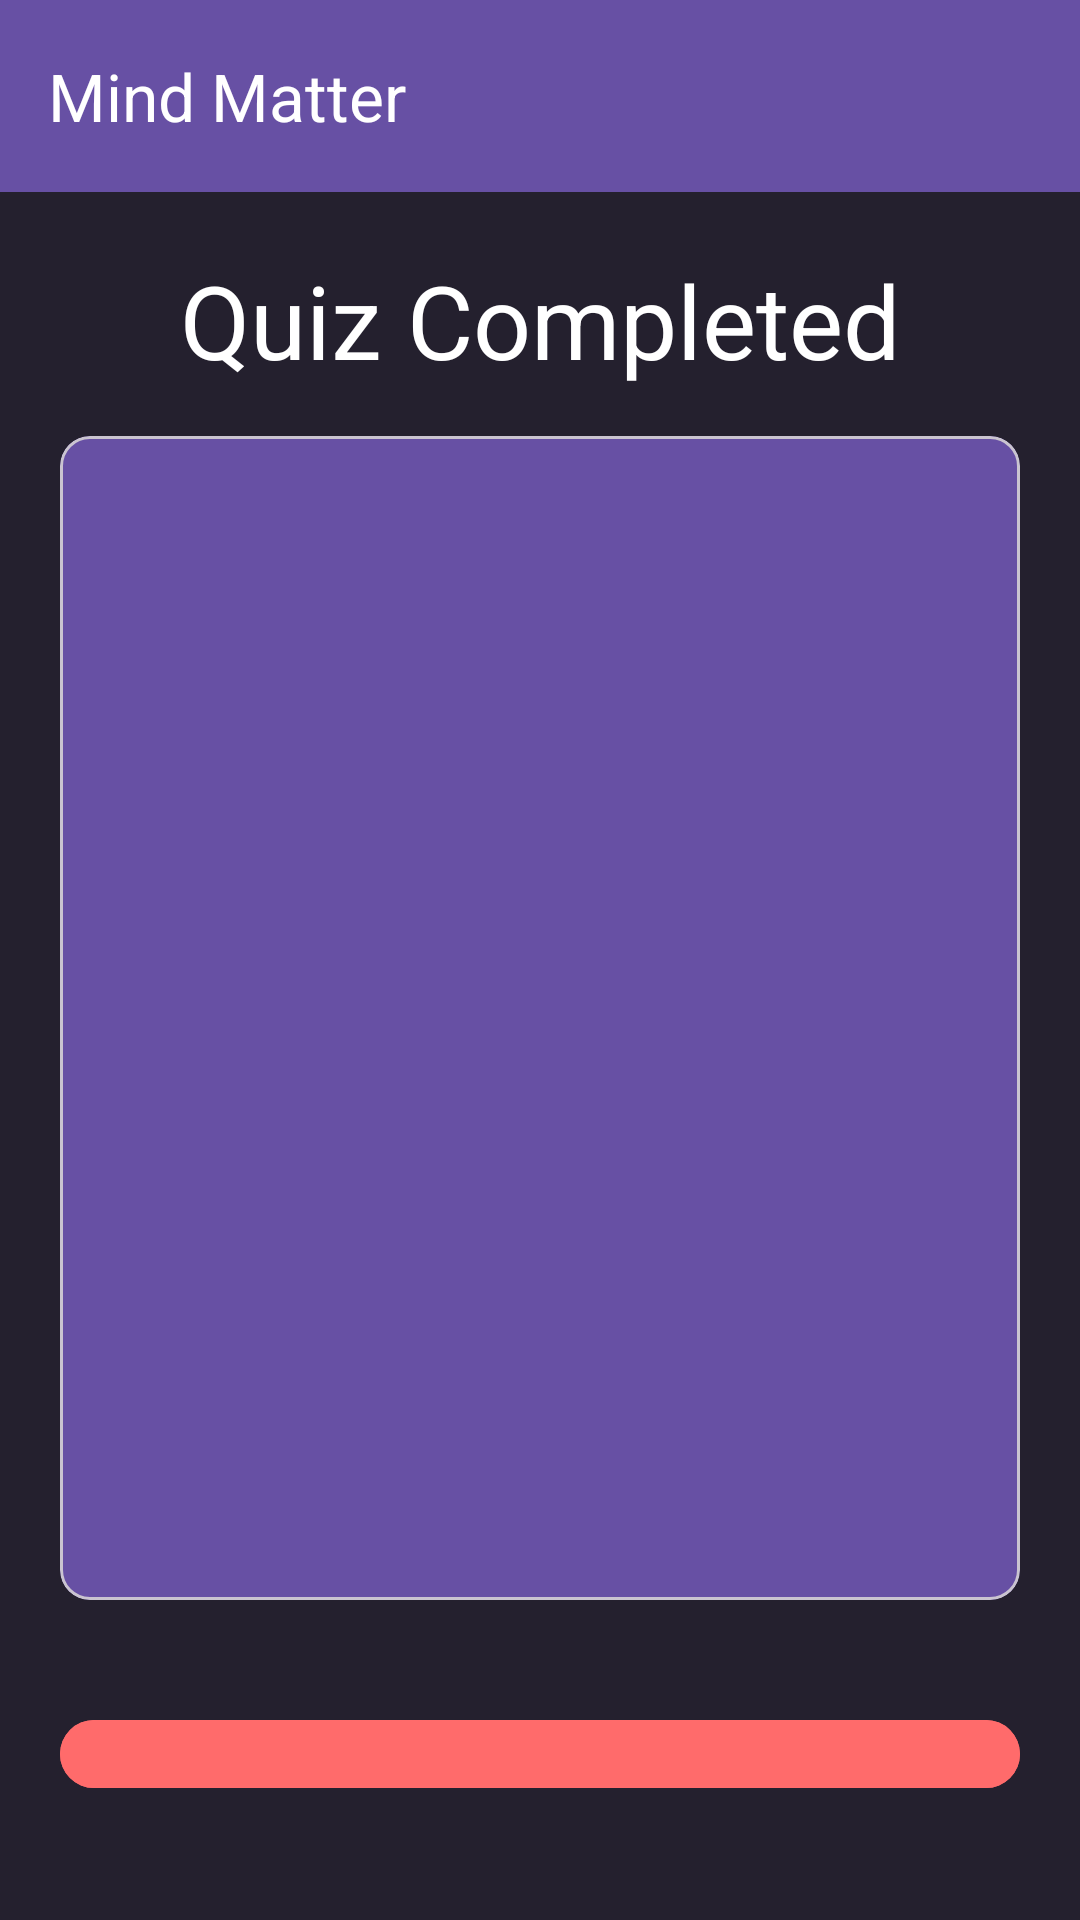

This screen was rendered from an Android layout file. Write that file and the resources it references.
<!-- AndroidManifest.xml: application theme Theme.MindMatter -->
<!-- res/layout/activity_question_score.xml -->
<?xml version="1.0" encoding="utf-8"?>
<androidx.constraintlayout.widget.ConstraintLayout xmlns:android="http://schemas.android.com/apk/res/android"
    xmlns:app="http://schemas.android.com/apk/res-auto"
    xmlns:tools="http://schemas.android.com/tools"
    android:layout_width="match_parent"
    android:layout_height="match_parent"
    tools:context=".QuestionScoreActivity"
    android:background="#24202E">

    <com.google.android.material.appbar.AppBarLayout
        android:layout_width="0dp"
        android:layout_height="wrap_content"
        app:layout_constraintEnd_toEndOf="parent"
        app:layout_constraintStart_toStartOf="parent"
        android:background="#24202e"
        app:layout_constraintTop_toTopOf="parent">
        <androidx.appcompat.widget.Toolbar
            android:id="@+id/toolbar"
            android:layout_width="match_parent"
            android:layout_height="wrap_content"
            android:background="?attr/colorPrimary"
            android:minHeight="?attr/actionBarSize"
            android:theme="?attr/actionBarTheme"
            app:title="@string/app_name"
            app:titleTextColor="@color/white"
            android:elevation="4dp"
            tools:layout_editor_absoluteX="0dp"
            tools:layout_editor_absoluteY="0dp" />
    </com.google.android.material.appbar.AppBarLayout>



    <LinearLayout
        android:layout_width="match_parent"
        android:layout_height="match_parent"
        android:orientation="vertical"
        android:layout_marginTop="64dp"
        android:padding="20dp">


        <TextView
            android:layout_width="match_parent"
            android:layout_height="wrap_content"
            android:text="Quiz Completed"
            android:textAlignment="center"
            android:textColor="@color/white"
            android:textSize="34dp" />

        <com.google.android.material.card.MaterialCardView
            android:layout_width="match_parent"
            android:layout_height="wrap_content"
            android:layout_marginVertical="16dp"
            app:cardBackgroundColor="#FF6750A4"
            app:cardCornerRadius="10dp">
            <LinearLayout
                android:layout_width="wrap_content"
                android:layout_height="wrap_content"
                android:orientation="vertical"
                android:padding="20dp">
                <ImageView
                    android:layout_width="wrap_content"
                    android:layout_height="150dp"
                    android:contentDescription="Trophy image"
                    android:src="@drawable/trophy"
                    android:layout_marginBottom="20dp"
                    />
                <TextView
                    android:id="@+id/dspBeatHighScore"
                    android:layout_width="match_parent"
                    android:layout_height="wrap_content"
                    android:text="Congratulations you beat the high score of 24 with a score of 80"
                    android:textSize="24dp"
                    android:textColor="@color/white"
                    android:textAlignment="center"
                    />
                <TextView
                    android:id="@+id/dspScore"
                    android:layout_width="match_parent"
                    android:layout_height="wrap_content"
                    android:text="Your score was 10 ot of 20 unfortunelty you did not beat the high score"
                    android:textSize="24dp"
                    android:textAlignment="center"
                    android:textColor="@color/white"/>
            </LinearLayout>


        </com.google.android.material.card.MaterialCardView>



        <com.google.android.material.button.MaterialButton
            android:id="@+id/backToCategories"
            android:layout_width="match_parent"
            android:layout_height="wrap_content"
            android:layout_marginTop="20dp"
            android:layout_marginBottom="20dp"
            android:backgroundTint="@color/primary_light"
            android:padding="10dp"
            android:text="Back to Categories"
            android:textSize="20sp" />
    </LinearLayout>
</androidx.constraintlayout.widget.ConstraintLayout>
<!-- resources referenced by this layout -->
<resources>
  <color name="primary_light">#ff6b6b</color>
  <color name="white">#FFFFFFFF</color>
  <string name="app_name">Mind Matter</string>
  <style name="Theme.MindMatter" parent="Base.Theme.MindMatter" />
  <style name="Base.Theme.MindMatter" parent="Theme.Material3.DayNight.NoActionBar">
          
          
      </style>
</resources>
